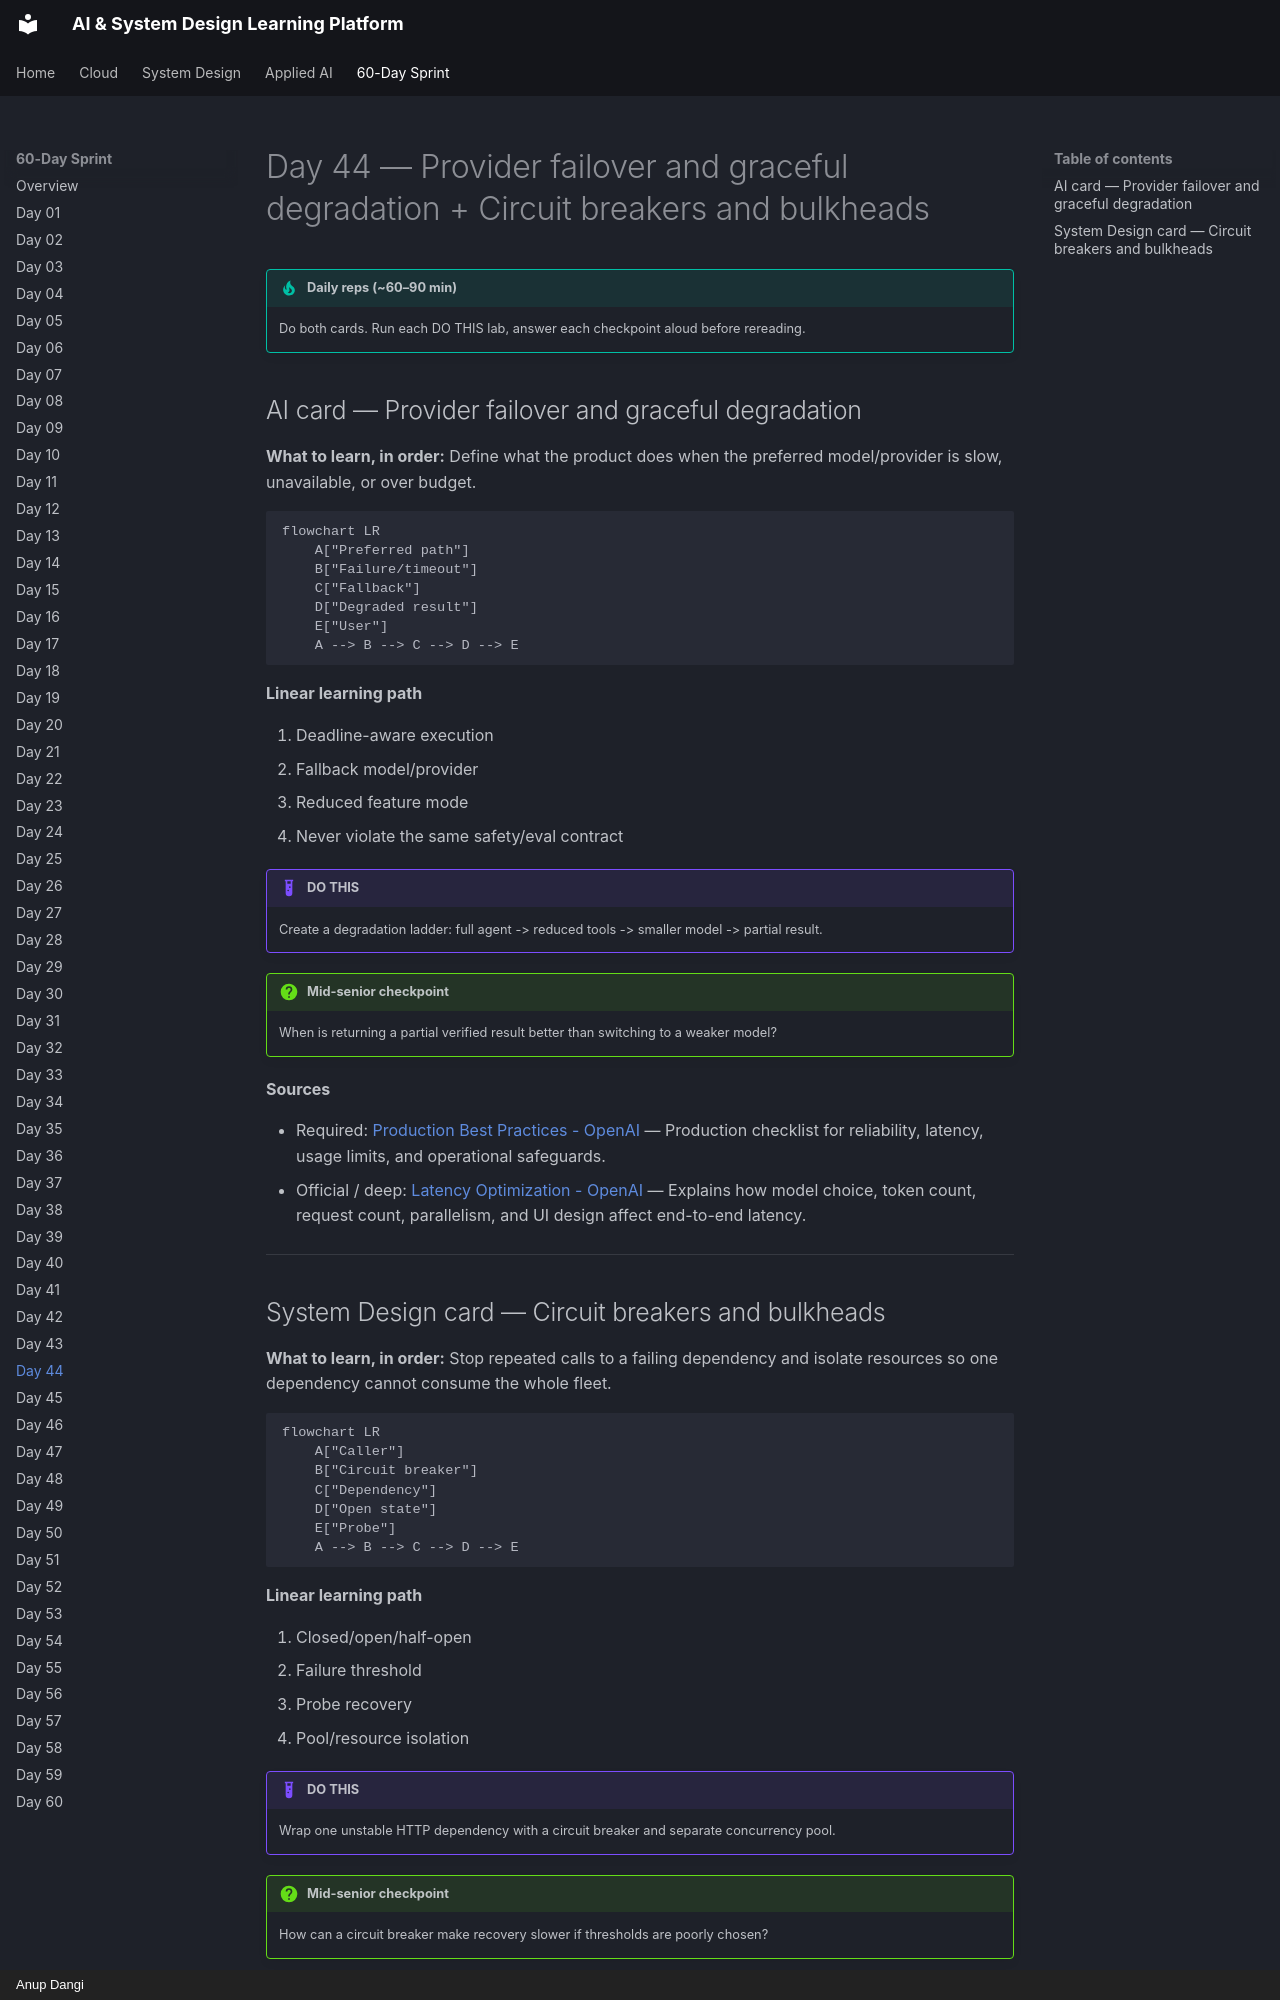

repository: AnupDangi/learnlikeadev · page: 60-day/day44/index.html · generator: mkdocs · copyright: Anup Dangi

# Day 44 — Provider failover and graceful degradation + Circuit breakers and bulkheads

!!! tip "Daily reps (~60–90 min)"
    Do both cards. Run each DO THIS lab, answer each checkpoint aloud before rereading.

## AI card — Provider failover and graceful degradation

**What to learn, in order:** Define what the product does when the preferred model/provider is slow, unavailable, or over budget.

```mermaid
flowchart LR
    A["Preferred path"]
    B["Failure/timeout"]
    C["Fallback"]
    D["Degraded result"]
    E["User"]
    A --> B --> C --> D --> E
```

**Linear learning path**

1. Deadline-aware execution
2. Fallback model/provider
3. Reduced feature mode
4. Never violate the same safety/eval contract

!!! example "DO THIS"
    Create a degradation ladder: full agent -> reduced tools -> smaller model -> partial result.

!!! question "Mid-senior checkpoint"
    When is returning a partial verified result better than switching to a weaker model?

**Sources**

- Required: [Production Best Practices - OpenAI](https://developers.openai.com/api/docs/guides/production-best-practices) — Production checklist for reliability, latency, usage limits, and operational safeguards.
- Official / deep: [Latency Optimization - OpenAI](https://developers.openai.com/api/docs/guides/latency-optimization) — Explains how model choice, token count, request count, parallelism, and UI design affect end-to-end latency.

---
